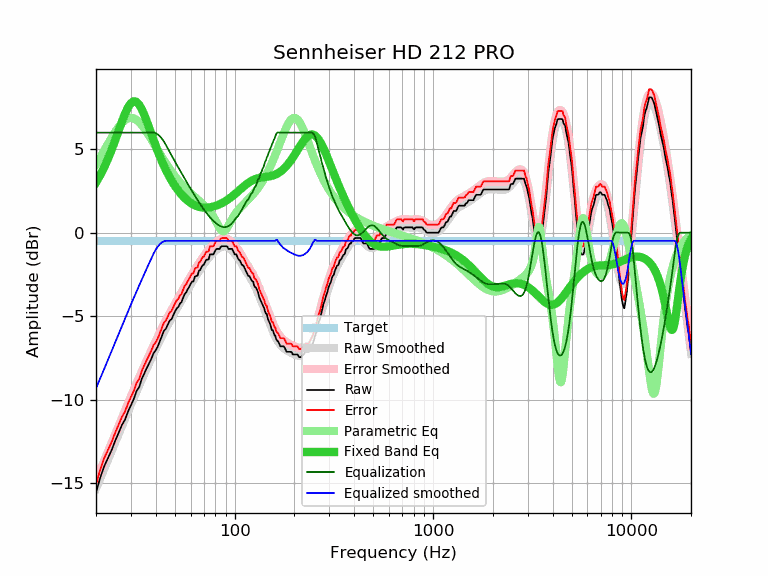

The file beside this chart, header and first rows:
frequency, raw, error, smoothed, error_smoothed, equalization, parametric_eq, equalized_raw, equalized_smoothed, target
20, -15.57, -15.08, -15.33, -14.84, 6.00, 3.01, -9.57, -9.33, -0.49
21, -14.69, -14.20, -14.73, -14.25, 6.00, 3.45, -8.69, -8.73, -0.49
22, -14.00, -13.51, -14.16, -13.67, 6.00, 3.92, -8.00, -8.16, -0.49
23, -13.50, -13.01, -13.61, -13.12, 6.00, 4.44, -7.50, -7.61, -0.49
24, -13.02, -12.53, -13.07, -12.59, 6.00, 4.98, -7.02, -7.07, -0.49
25, -12.47, -11.98, -12.56, -12.07, 6.00, 5.55, -6.47, -6.56, -0.49
26, -12.00, -11.51, -12.07, -11.58, 6.00, 6.11, -6.00, -6.07, -0.49
27, -11.53, -11.04, -11.59, -11.11, 6.00, 6.65, -5.53, -5.59, -0.49
28, -11.21, -10.72, -11.14, -10.66, 6.00, 7.13, -5.21, -5.14, -0.49
29, -10.72, -10.23, -10.71, -10.23, 6.00, 7.51, -4.72, -4.71, -0.49
30, -10.34, -9.85, -10.30, -9.81, 6.00, 7.77, -4.34, -4.30, -0.49
31, -9.97, -9.48, -9.91, -9.42, 6.00, 7.88, -3.97, -3.91, -0.49
32, -9.49, -9.00, -9.53, -9.04, 6.00, 7.84, -3.49, -3.53, -0.49
33, -9.26, -8.77, -9.17, -8.68, 6.00, 7.68, -3.26, -3.17, -0.49
34, -8.77, -8.28, -8.82, -8.33, 6.00, 7.41, -2.77, -2.82, -0.49
35, -8.44, -7.95, -8.48, -8.00, 6.00, 7.07, -2.44, -2.48, -0.49
36, -8.13, -7.64, -8.16, -7.67, 6.00, 6.70, -2.13, -2.16, -0.49
37, -7.84, -7.35, -7.85, -7.36, 6.00, 6.31, -1.84, -1.85, -0.49
38, -7.56, -7.07, -7.55, -7.06, 6.00, 5.93, -1.56, -1.55, -0.49
39, -7.22, -6.73, -7.26, -6.77, 6.00, 5.55, -1.22, -1.26, -0.49
40, -7.05, -6.56, -6.98, -6.49, 5.96, 5.20, -1.09, -1.02, -0.49
41, -6.81, -6.32, -6.71, -6.23, 5.89, 4.87, -0.92, -0.83, -0.49
42, -6.49, -6.00, -6.46, -5.97, 5.78, 4.56, -0.71, -0.68, -0.49
43, -6.16, -5.67, -6.21, -5.73, 5.63, 4.27, -0.53, -0.58, -0.49
44, -5.87, -5.38, -5.98, -5.49, 5.46, 4.00, -0.41, -0.51, -0.49
45, -5.76, -5.27, -5.75, -5.26, 5.26, 3.76, -0.50, -0.49, -0.49
46, -5.51, -5.02, -5.54, -5.05, 5.05, 3.53, -0.46, -0.49, -0.49
47, -5.27, -4.78, -5.33, -4.84, 4.84, 3.33, -0.43, -0.49, -0.49
48, -5.19, -4.70, -5.13, -4.64, 4.64, 3.14, -0.55, -0.49, -0.49
49, -4.96, -4.47, -4.94, -4.45, 4.45, 2.96, -0.51, -0.49, -0.49
50, -4.73, -4.24, -4.75, -4.26, 4.26, 2.80, -0.47, -0.49, -0.49
51, -4.54, -4.05, -4.57, -4.08, 4.08, 2.65, -0.46, -0.49, -0.49
52, -4.45, -3.96, -4.39, -3.91, 3.91, 2.52, -0.54, -0.49, -0.49
53, -4.24, -3.75, -4.22, -3.73, 3.73, 2.39, -0.51, -0.49, -0.49
54, -4.16, -3.67, -4.05, -3.57, 3.57, 2.28, -0.59, -0.49, -0.49
55, -3.89, -3.40, -3.89, -3.40, 3.40, 2.17, -0.49, -0.49, -0.49
56, -3.67, -3.18, -3.72, -3.24, 3.24, 2.08, -0.43, -0.49, -0.49
57, -3.57, -3.08, -3.56, -3.08, 3.08, 1.99, -0.49, -0.49, -0.49
58, -3.38, -2.89, -3.41, -2.92, 2.92, 1.91, -0.46, -0.49, -0.49
59, -3.24, -2.75, -3.26, -2.77, 2.77, 1.84, -0.47, -0.49, -0.49
60, -3.08, -2.59, -3.11, -2.63, 2.63, 1.78, -0.45, -0.49, -0.49
61, -2.92, -2.43, -2.97, -2.48, 2.48, 1.73, -0.44, -0.49, -0.49
62, -2.92, -2.43, -2.83, -2.35, 2.35, 1.68, -0.57, -0.49, -0.49
63, -2.63, -2.14, -2.70, -2.21, 2.21, 1.64, -0.42, -0.49, -0.49
64, -2.59, -2.10, -2.57, -2.08, 2.08, 1.61, -0.51, -0.49, -0.49
65, -2.57, -2.08, -2.44, -1.96, 1.96, 1.58, -0.61, -0.49, -0.49
66, -2.27, -1.78, -2.32, -1.84, 1.84, 1.55, -0.43, -0.49, -0.49
67, -2.24, -1.75, -2.21, -1.72, 1.72, 1.53, -0.52, -0.49, -0.49
68, -2.07, -1.58, -2.09, -1.61, 1.61, 1.52, -0.46, -0.49, -0.49
69, -1.95, -1.46, -1.98, -1.50, 1.50, 1.51, -0.45, -0.49, -0.49
70, -1.91, -1.42, -1.88, -1.39, 1.39, 1.50, -0.52, -0.49, -0.49
71, -1.75, -1.26, -1.78, -1.29, 1.29, 1.50, -0.46, -0.49, -0.49
72, -1.62, -1.13, -1.68, -1.19, 1.19, 1.50, -0.43, -0.49, -0.49
73, -1.62, -1.13, -1.59, -1.10, 1.10, 1.51, -0.52, -0.49, -0.49
74, -1.59, -1.10, -1.50, -1.01, 1.01, 1.51, -0.58, -0.49, -0.49
75, -1.30, -0.81, -1.42, -0.93, 0.93, 1.52, -0.37, -0.49, -0.49
76, -1.30, -0.81, -1.34, -0.86, 0.86, 1.54, -0.44, -0.49, -0.49
77, -1.30, -0.81, -1.27, -0.78, 0.78, 1.55, -0.52, -0.49, -0.49
78, -1.30, -0.81, -1.20, -0.72, 0.72, 1.57, -0.58, -0.49, -0.49
79, -1.19, -0.70, -1.14, -0.65, 0.65, 1.59, -0.54, -0.49, -0.49
... 553 more rows
